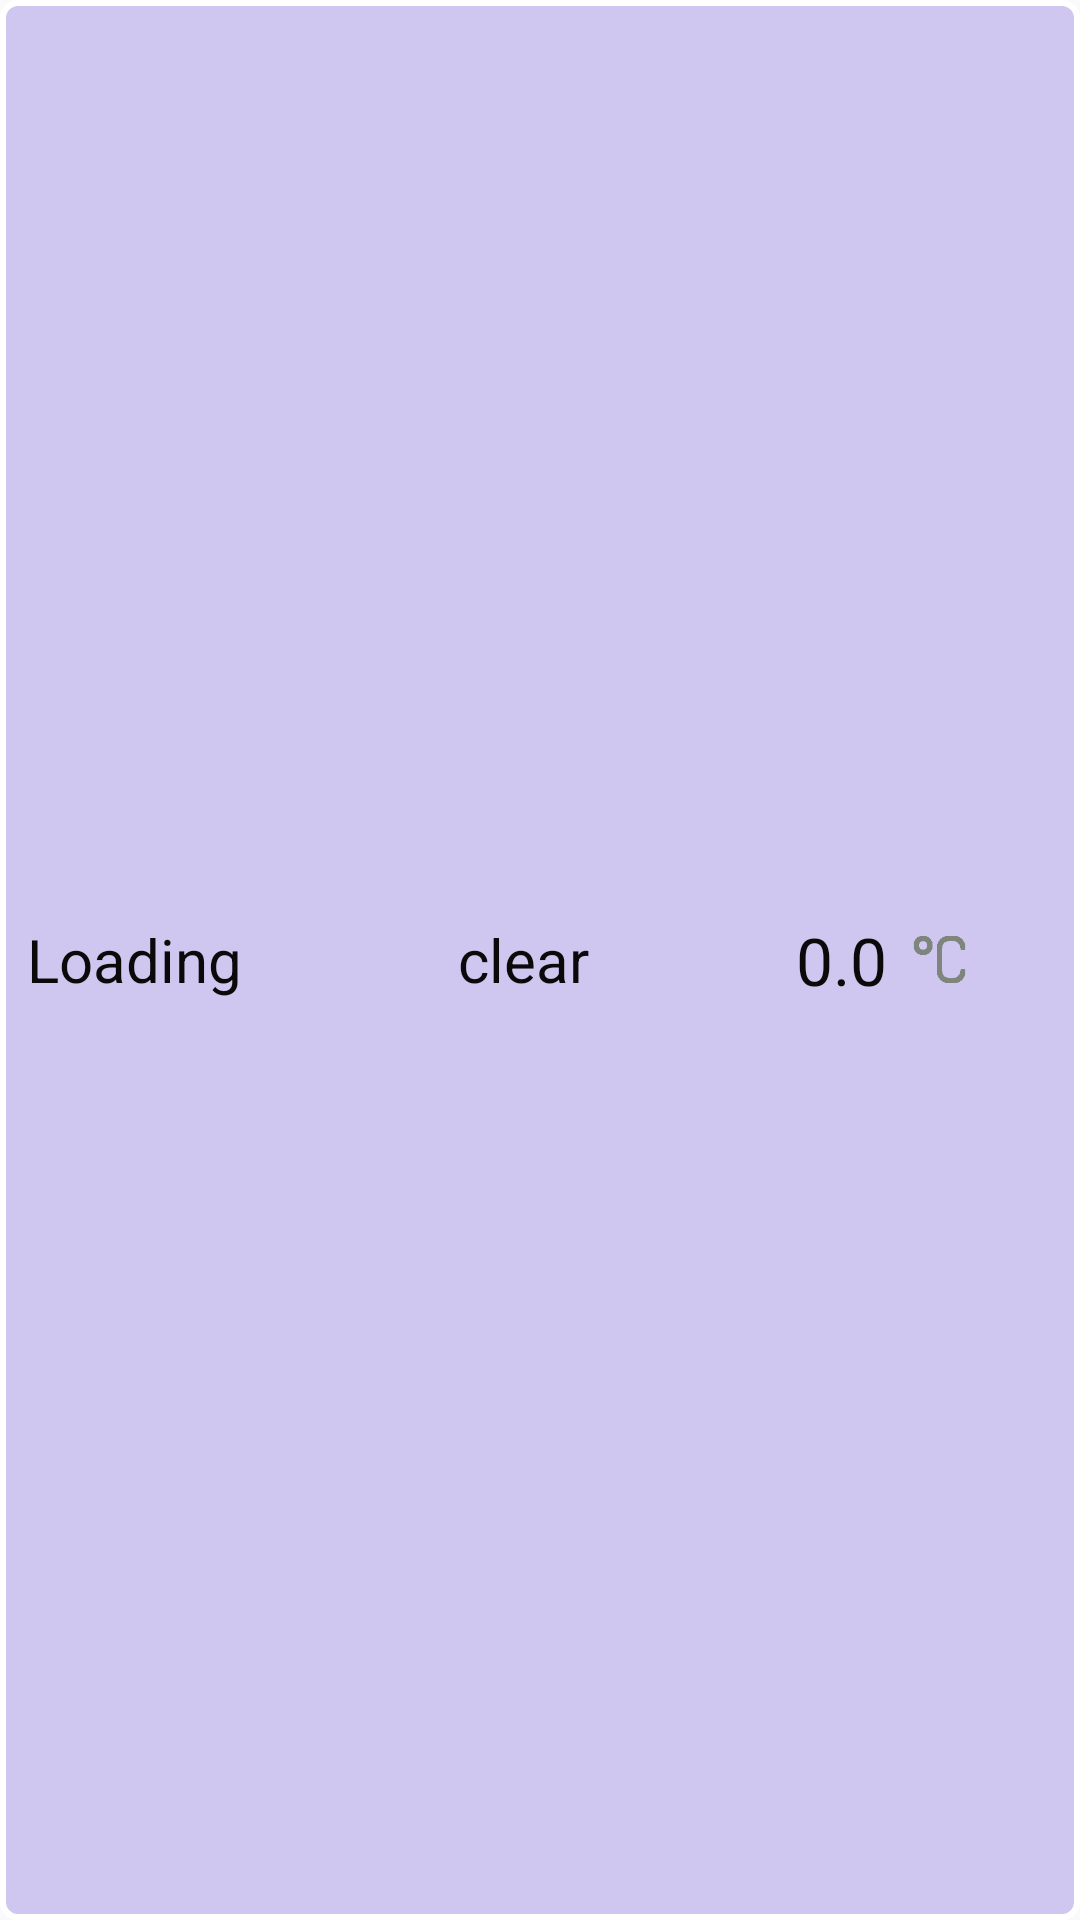

Here is an Android app screen rendered from its layout file. Give the layout XML and the strings, colors and styles it references.
<!-- AndroidManifest.xml: application theme AppTheme -->
<!-- res/layout/forcast_row_item.xml -->
<?xml version="1.0" encoding="utf-8"?>
<LinearLayout xmlns:android="http://schemas.android.com/apk/res/android"
    android:layout_width="match_parent"
    android:layout_height="70dp"
    xmlns:app="http://schemas.android.com/apk/res-auto"
    xmlns:tools="http://schemas.android.com/tools"
    android:gravity="center_vertical"
    android:orientation="horizontal"
    android:padding="7dp"
    android:weightSum="3"
    android:layout_margin="6dp"
    android:background="@drawable/forcast_row_border">


        <androidx.appcompat.widget.AppCompatTextView
            android:id="@+id/cast_toDay"
            android:layout_width="0dp"
            android:layout_height="wrap_content"
            android:layout_margin="2dp"
            android:layout_weight="1.5"
            android:text="Loading"
            android:textSize="20dp" />

        <LinearLayout
            android:layout_width="0dp"
            android:layout_height="wrap_content"
            android:layout_weight="1.2"
            android:layout_marginRight="10dp"
            android:orientation="horizontal">

            <androidx.appcompat.widget.AppCompatTextView
                android:layout_width="wrap_content"
                android:layout_height="wrap_content"
                android:layout_margin="2dp"
                app:srcCompat="@drawable/ic_wea"
                tools:ignore="VectorDrawableCompat" />

            <androidx.appcompat.widget.AppCompatTextView
                android:id="@+id/cast_Status"
                android:layout_width="wrap_content"
                android:layout_height="wrap_content"
                android:layout_margin="2dp"
                android:text="clear"
                android:textSize="20dp" />

        </LinearLayout>

        <LinearLayout
            android:layout_width="wrap_content"
            android:layout_height="wrap_content"
            android:layout_gravity="center_vertical"
            android:layout_weight="0.1 ">

            <androidx.appcompat.widget.AppCompatTextView
                android:id="@+id/max_temp"
                android:layout_width="wrap_content"
                android:layout_height="wrap_content"
                android:layout_marginRight="5dp"
                android:text="0.0"
                android:textSize="22dp" />

            <androidx.appcompat.widget.AppCompatImageView
                android:layout_width="25dp"
                android:layout_gravity="center_vertical"
                android:layout_height="25dp"
                android:id="@+id/adapterTempImage"
                android:src="@drawable/ic_celsd" />

        </LinearLayout>


    </LinearLayout>
<!-- resources referenced by this layout -->
<resources>
  <!-- drawable forcast_row_border (drawable) -->
  <?xml version="1.0" encoding="utf-8"?>
  <shape xmlns:android="http://schemas.android.com/apk/res/android"
      android:shape="rectangle">
      <solid android:color="#A8BAADEC"/>
      <stroke
          android:color="@color/white"
          android:width="2dp"/>
      <corners android:radius="5dp" />
  
  </shape>
  <!-- drawable ic_celsd: png bitmap (drawable, 83346 bytes) -->
  <!-- drawable ic_wea: vector/xml drawable (drawable, 2148 chars, omitted) -->
  <style name="AppTheme" parent="Theme.AppCompat.Light.DarkActionBar">
          <item name="colorPrimary">@color/colorPrimary</item>
          <item name="colorPrimaryDark">@color/colorPrimaryDark</item>
          <item name="colorAccent">@color/colorAccent</item>
          <item name="android:textColor">#0A0A0A</item>
          <item name="android:textColorHint">#B7F70909</item>
      </style>
  <color name="white">#FFFFFF</color>
  <color name="colorPrimary">#122A74</color>
  <color name="colorPrimaryDark">#110129</color>
  <color name="colorAccent">#6940ff</color>
</resources>
